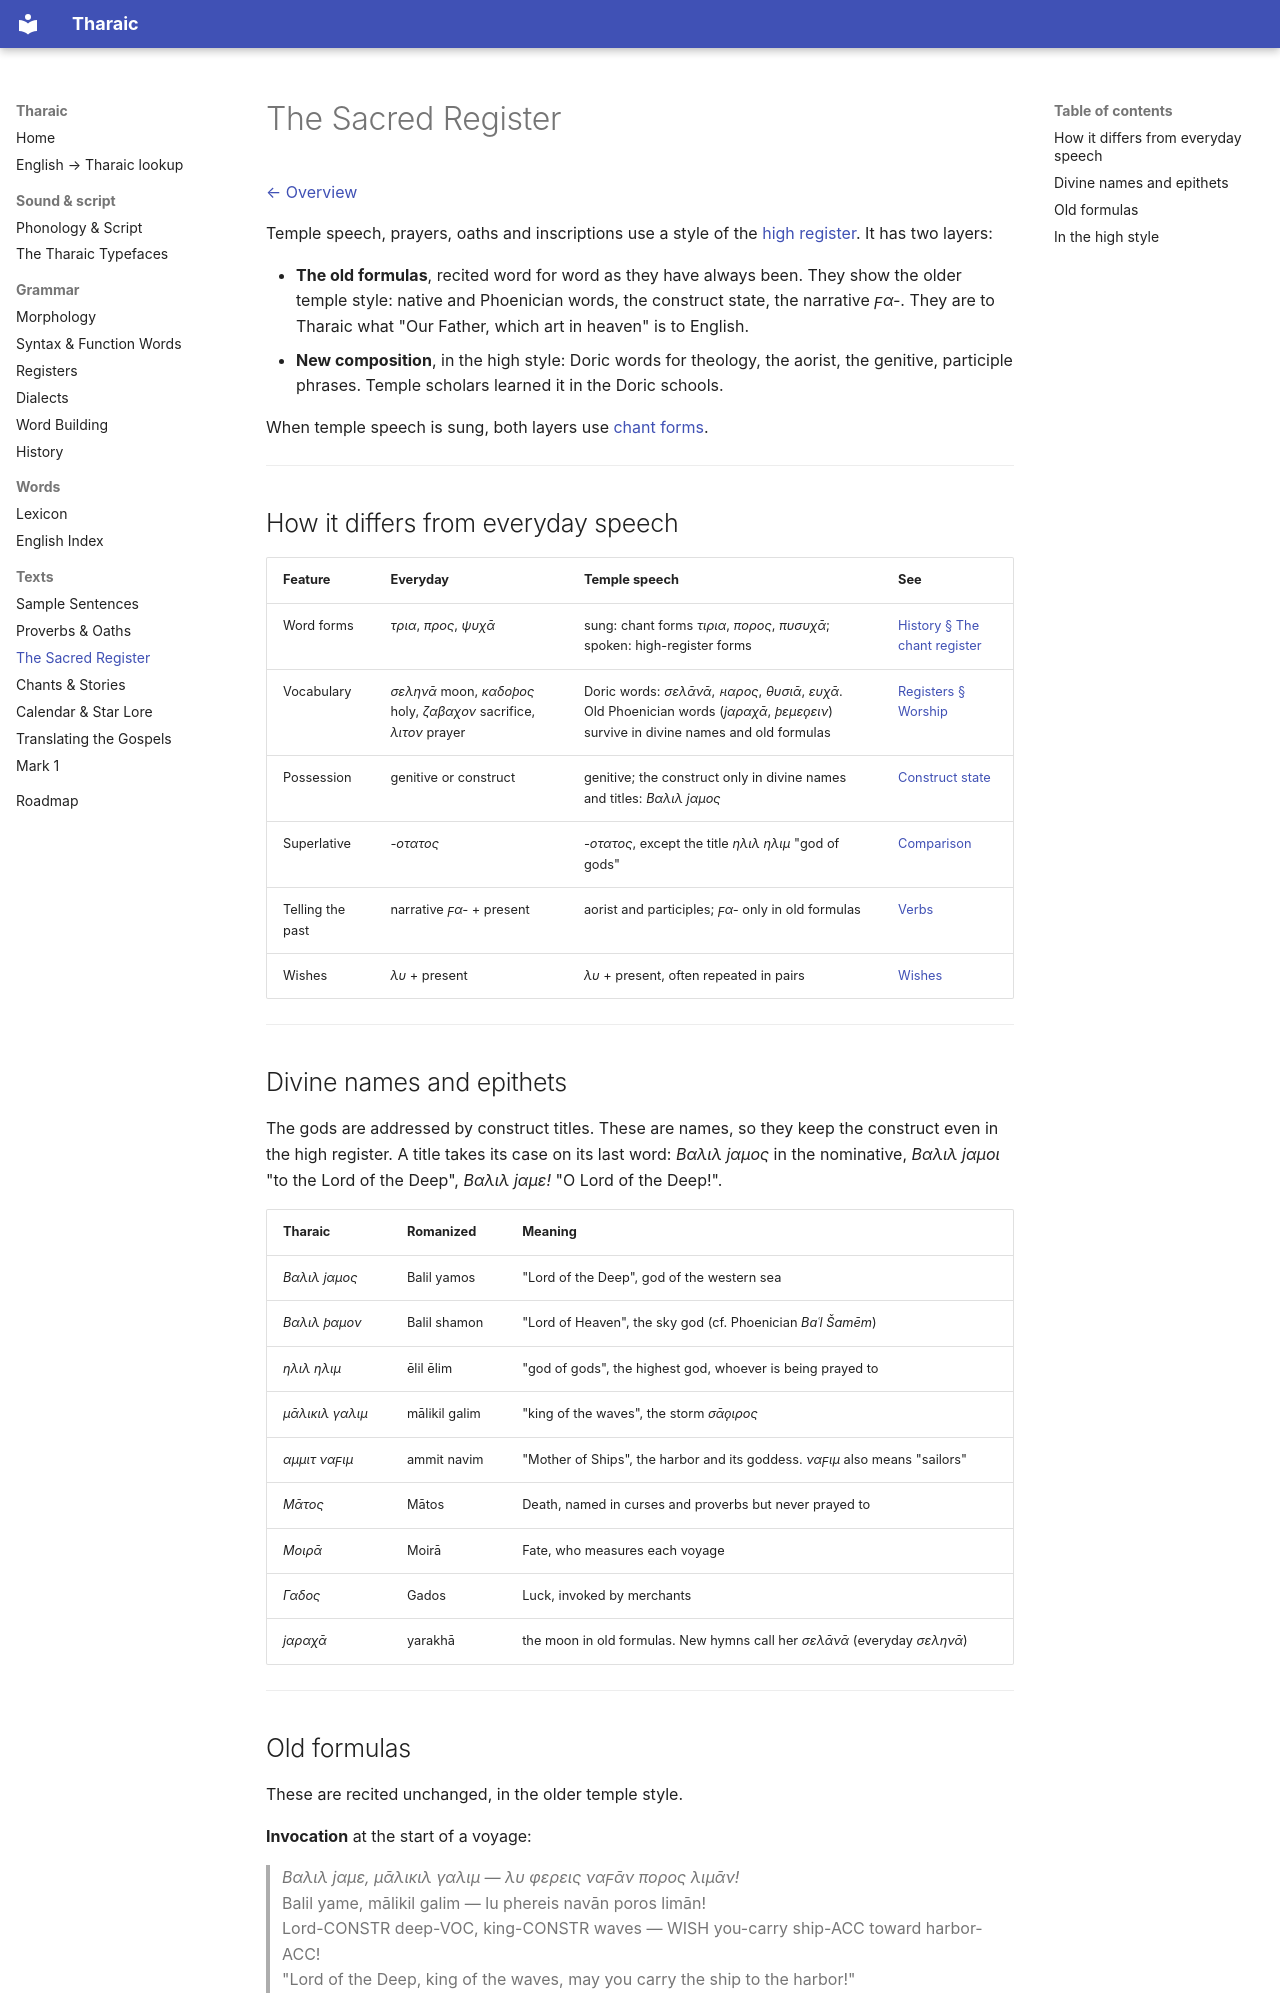

repository: thekyria/tharaic-language · page: sacred.html · generator: mkdocs

# The Sacred Register

[← Overview](../README.md)

Temple speech, prayers, oaths and inscriptions use a style of the [high register](registers.md). It has two layers:

- **The old formulas**, recited word for word as they have always been. They show the older temple style: native and Phoenician words, the construct state, the narrative *ϝα-*. They are to Tharaic what "Our Father, which art in heaven" is to English.
- **New composition**, in the high style: Doric words for theology, the aorist, the genitive, participle phrases. Temple scholars learned it in the Doric schools.

When temple speech is sung, both layers use [chant forms](history.md#3-the-chant-register).

---

## How it differs from everyday speech

| Feature | Everyday | Temple speech | See |
|---------|----------|---------------|-----|
| Word forms | *τρια*, *προς*, *ψυχᾱ* | sung: chant forms *τιρια*, *πορος*, *πυσυχᾱ*; spoken: high-register forms | [History § The chant register](history.md#3-the-chant-register) |
| Vocabulary | *σεληνᾱ* moon, *καδοϸος* holy, *ζαβαχον* sacrifice, *λιτον* prayer | Doric words: *σελᾱνᾱ*, *ͱιαρος*, *θυσιᾱ*, *ευχᾱ*. Old Phoenician words (*ϳαραχᾱ*, *ϸεμεϙειν*) survive in divine names and old formulas | [Registers § Worship](registers.md#worship) |
| Possession | genitive or construct | genitive; the construct only in divine names and titles: *Βαλιλ ϳαμος* | [Construct state](morphology.md#construct-state--phoenician-possession) |
| Superlative | *-οτατος* | *-οτατος*, except the title *ηλιλ ηλιμ* "god of gods" | [Comparison](morphology.md#comparison) |
| Telling the past | narrative *ϝα-* + present | aorist and participles; *ϝα-* only in old formulas | [Verbs](morphology.md#verbs) |
| Wishes | *λυ* + present | *λυ* + present, often repeated in pairs | [Wishes](syntax.md#wishes) |

---

## Divine names and epithets

The gods are addressed by construct titles. These are names, so they keep the construct even in the high register. A title takes its case on its last word: *Βαλιλ ϳαμος* in the nominative, *Βαλιλ ϳαμοι* "to the Lord of the Deep", *Βαλιλ ϳαμε!* "O Lord of the Deep!".

| Tharaic | Romanized | Meaning |
|---------|-----------|---------|
| *Βαλιλ ϳαμος* | Balil yamos | "Lord of the Deep", god of the western sea |
| *Βαλιλ ϸαμον* | Balil shamon | "Lord of Heaven", the sky god (cf. Phoenician *Baʿl Šamēm*) |
| *ηλιλ ηλιμ* | ēlil ēlim | "god of gods", the highest god, whoever is being prayed to |
| *μᾱλικιλ γαλιμ* | mālikil galim | "king of the waves", the storm *σᾱϙιρος* |
| *αμμιτ ναϝιμ* | ammit navim | "Mother of Ships", the harbor and its goddess. *ναϝιμ* also means "sailors" |
| *Μᾱτος* | Mātos | Death, named in curses and proverbs but never prayed to |
| *Μοιρᾱ* | Moirā | Fate, who measures each voyage |
| *Γαδος* | Gados | Luck, invoked by merchants |
| *ϳαραχᾱ* | yarakhā | the moon in old formulas. New hymns call her *σελᾱνᾱ* (everyday *σεληνᾱ*) |

---
